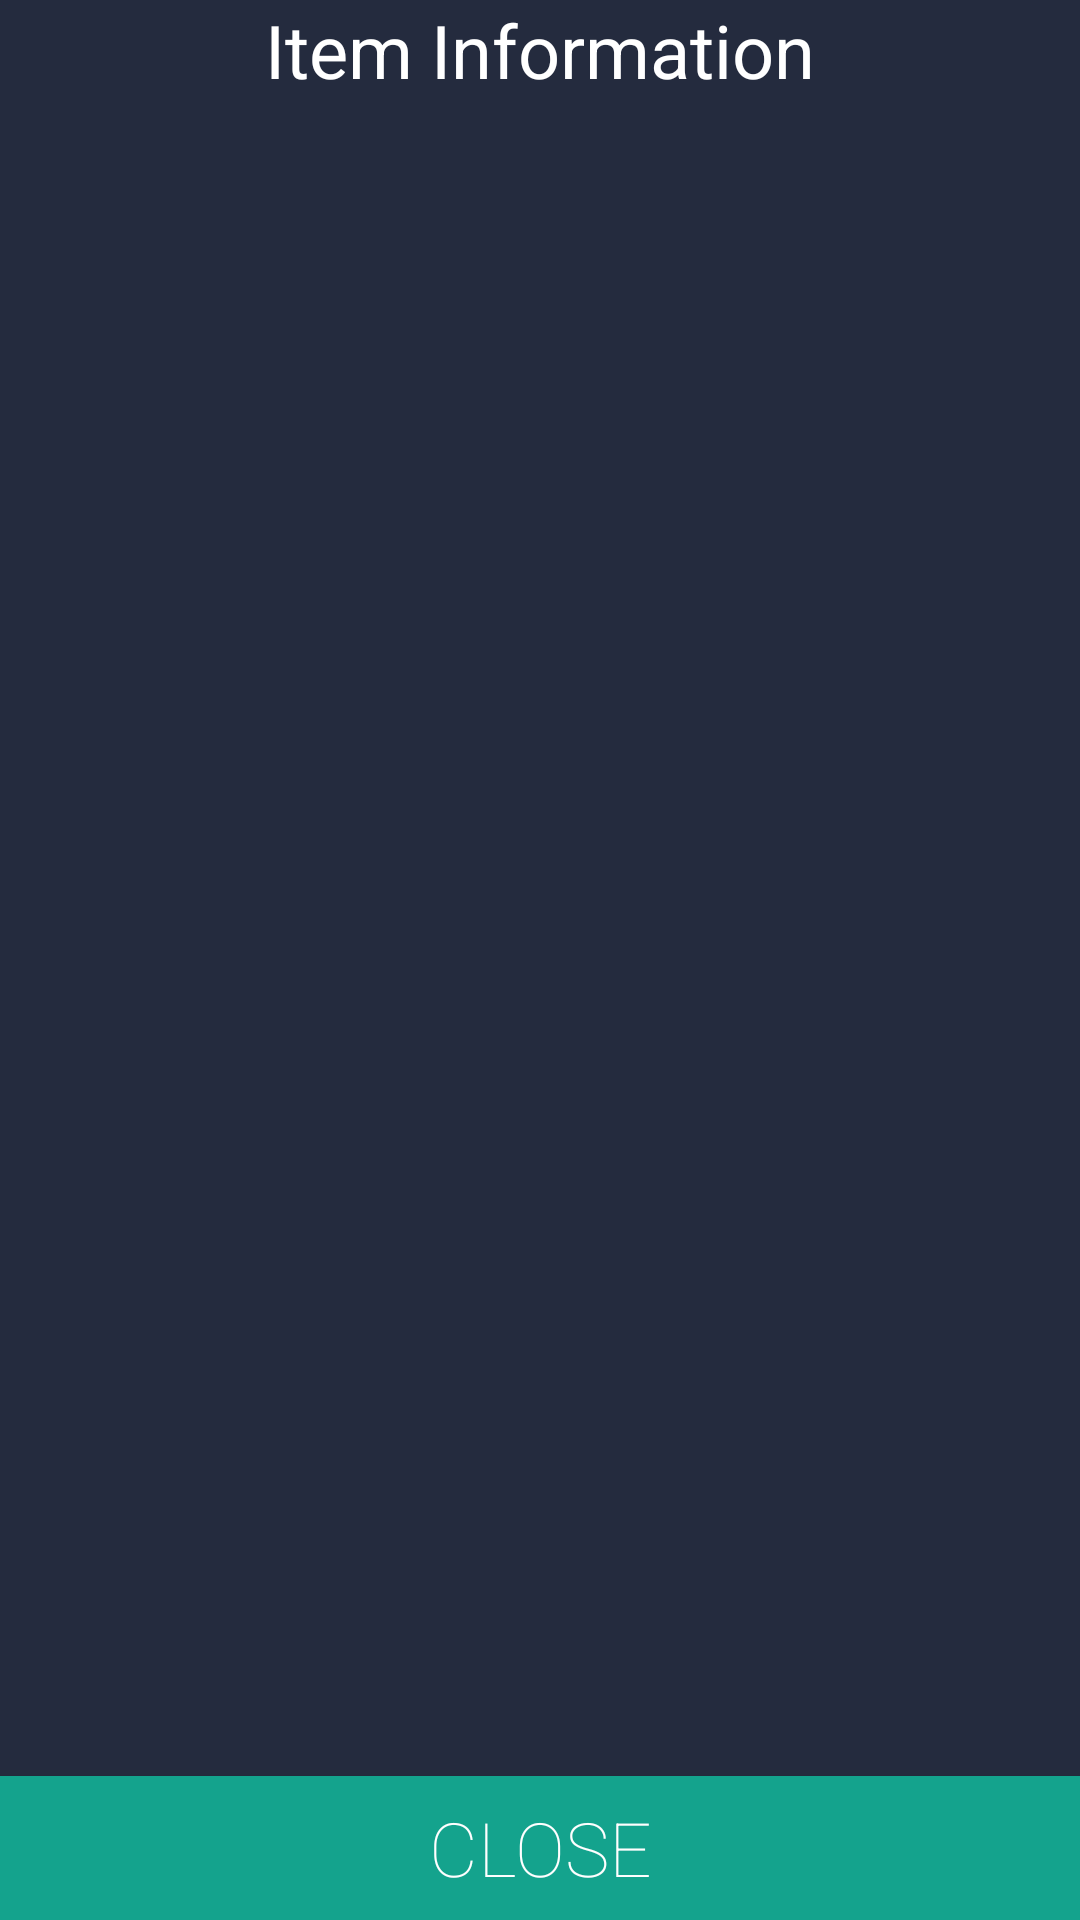

The Android layout XML behind this screen, and the referenced resources:
<!-- AndroidManifest.xml: application theme AppTheme -->
<!-- res/layout/activity_item_info.xml -->
<?xml version="1.0" encoding="utf-8"?>

<android.support.design.widget.CoordinatorLayout xmlns:android="http://schemas.android.com/apk/res/android"
    xmlns:app="http://schemas.android.com/apk/res-auto"
    xmlns:tools="http://schemas.android.com/tools"
    android:layout_width="match_parent"
    android:layout_height="match_parent"
    android:fitsSystemWindows="true"
    tools:context="com.example.mowolfvillageon.fridgev1.ItemInfo">

    <android.support.design.widget.AppBarLayout
        android:layout_width="0dp"
        android:layout_height="0dp"
        android:theme="@style/AppTheme.AppBarOverlay">

        <android.support.v7.widget.Toolbar
            android:id="@+id/toolbar"
            android:layout_width="0dp"
            android:layout_height="0dp"
            android:background="?attr/colorPrimary"
            app:popupTheme="@style/AppTheme.PopupOverlay" />

    </android.support.design.widget.AppBarLayout>

    <include layout="@layout/content_item_info" />


</android.support.design.widget.CoordinatorLayout>
<!-- res/layout/content_item_info.xml (included above) -->
<?xml version="1.0" encoding="utf-8"?>

<RelativeLayout xmlns:android="http://schemas.android.com/apk/res/android"
    xmlns:app="http://schemas.android.com/apk/res-auto"
    xmlns:tools="http://schemas.android.com/tools"
    android:layout_width="match_parent"
    android:layout_height="match_parent"
    android:paddingBottom="@dimen/activity_vertical_margin"
    android:paddingLeft="@dimen/activity_horizontal_margin"
    android:paddingRight="@dimen/activity_horizontal_margin"
    android:paddingTop="@dimen/activity_vertical_margin"
    android:background="#242b3e"
    app:layout_behavior="@string/appbar_scrolling_view_behavior"
    tools:context="com.example.mowolfvillageon.fridgev1.ItemInfo"
    tools:showIn="@layout/activity_item_info"
    android:gravity="left">
    <LinearLayout
        android:orientation="vertical"
        android:layout_width="fill_parent"
        android:layout_height="fill_parent"
        android:id="@+id/linearLayout"
        android:weightSum="1"
        android:gravity="left"
        android:layout_above="@+id/AddItem">

        <TextView
            android:id="@+id/TextViewTitle"
            android:layout_width="match_parent"
            android:layout_height="wrap_content"
            android:text="@string/item_info"
            android:textSize="12pt"
            android:textColor="#FFFFFF"
            android:textAlignment="center"
            android:gravity="left">

        </TextView>

        <TextView
            android:layout_width="match_parent"
            android:layout_height="wrap_content"
            android:textSize = "14pt"
            android:id="@+id/textView8"
            android:layout_above = "@+id/FoodNameDisplay"/>

        <TextView
            android:id="@+id/FoodNameDisplay"
            android:layout_width="match_parent"
            android:layout_height="wrap_content"
            android:textSize="12pt"
            android:textColor="#FFFFFF"
            android:textAlignment="textStart"
            android:layout_gravity="start"
            android:gravity="start">

        </TextView>

        <TextView
            android:id="@+id/FoodCategoryDisplay"
            android:layout_width="match_parent"
            android:layout_height="wrap_content"
            android:textSize="12pt"
            android:textColor="#FFFFFF"
            android:textAlignment="textStart"
            android:layout_gravity="start"
            android:gravity="start">

        </TextView>

        <TextView
            android:id="@+id/FoodExpirationDisplay"
            android:layout_width="match_parent"
            android:layout_height="wrap_content"
            android:textSize="12pt"
            android:textColor="#FFFFFF"
            android:textAlignment="textStart"
            android:gravity="start">
        </TextView>

        <TextView
            android:id="@+id/FoodOwnerDisplay"
            android:layout_width="match_parent"
            android:layout_height="wrap_content"
            android:textSize="12pt"
            android:textColor="#FFFFFF"
            android:textAlignment="textStart"
            android:layout_gravity="start"
            android:gravity="start">
        </TextView>

    </LinearLayout>

    <Button
        android:id="@+id/AddItem"
        android:layout_height="wrap_content"
        android:text="@string/close"
        android:onClick="close"
        android:layout_width="fill_parent"
        android:background="#14a38d"
        android:textColor="#FFFFFF"
        android:textSize="25sp"
        android:fontFamily="sans-serif-thin"
        android:layout_alignParentBottom="true"
        >
    </Button>
</RelativeLayout>
<!-- resources referenced by this layout -->
<resources>
  <string name="close">Close</string>
  <string name="item_info">Item Information</string>
  <style name="AppTheme.AppBarOverlay" parent="ThemeOverlay.AppCompat.Dark.ActionBar" />
  <style name="AppTheme.PopupOverlay" parent="ThemeOverlay.AppCompat.Light" />
  <style name="AppTheme" parent="Theme.AppCompat.Light.DarkActionBar">
          
          <item name="colorPrimary">#599999</item>
          <item name="colorPrimaryDark">#599999</item>
          <item name="colorAccent">@color/colorAccent</item>
      </style>
  <!-- not gathered from this repository: default colours our renderer supplied (Android Studio template values) -->
  <color name="colorAccent">#FF03DAC5</color>
</resources>
